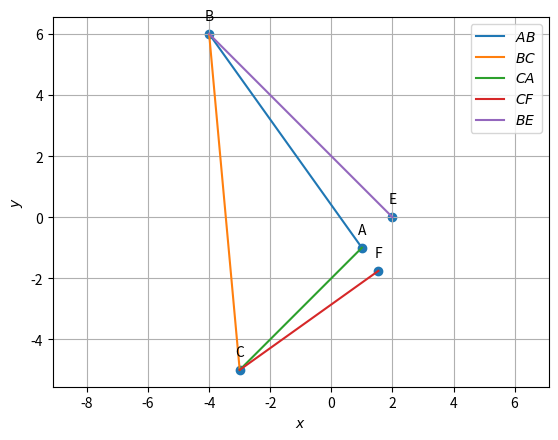

The script that saved this image:
import numpy as np
import matplotlib.pyplot as plt
import matplotlib.image as mping

#points
A=np.array([1,-1])
B=np.array([-4,6])
C=np.array([-3,-5])

omat = np.array([[0,1],[-1,0]])

def dir_vec(A,B):
  return B-A

#slopes
m1=dir_vec(A,B)
m2=dir_vec(A,C)
#slopes of the sides of triangle is the normal form slope of altitudes
print("line cf1 is: ", m1,"x =",m1@C)
print("line be1 is: ", m2,"x =",m2@B)

#graph

def alt_foot(A,B,C):
  m = B-C
  n = np.matmul(omat,m) 
  N=np.vstack((m,n))
  p = np.zeros(2)
  p[0] = m@A 
  p[1] = n@B
  #Intersection
  P=np.linalg.inv(N.T)@p
  return P

def line_gen(A,B):
  len =10
  dim = A.shape[0]
  x_AB = np.zeros((dim,len))
  lam_1 = np.linspace(0,1,len)
  for i in range(len):
    temp1 = A + lam_1[i]*(B-A)
    x_AB[:,i]= temp1.T
  return x_AB

#FOOT OF ALTITUDE
F=alt_foot(C,A,B)
E=alt_foot(B,C,A)

x_AB = line_gen(A,B)
x_BC = line_gen(B,C)
x_CA = line_gen(C,A)
x_CF = line_gen(C,F)
x_BE = line_gen(B,E)


#Plotting all lines
plt.plot(x_AB[0,:],x_AB[1,:],label='$AB$')
plt.plot(x_BC[0,:],x_BC[1,:],label='$BC$')
plt.plot(x_CA[0,:],x_CA[1,:],label='$CA$')
plt.plot(x_CF[0,:],x_CF[1,:],label='$CF$')
plt.plot(x_BE[0,:],x_BE[1,:],label='$BE$')

A = A.reshape(-1,1)
B = B.reshape(-1,1)
C = C.reshape(-1,1)
E = E.reshape(-1,1)
F = F.reshape(-1,1)
tri_coords = np.block([[A,B,C,E,F]])
plt.scatter(tri_coords[0,:], tri_coords[1,:])
vert_labels = ['A','B','C','E','F']
for i, txt in enumerate(vert_labels):
    plt.annotate(txt, # this is the text
                 (tri_coords[0,i], tri_coords[1,i]), # this is the point to label
                 textcoords="offset points", # how to position the text
                 xytext=(0,10), # distance from text to points (x,y)
                 ha='center') # horizontal alignment can be left, right or center

plt.xlabel('$x$')
plt.ylabel('$y$')
plt.legend(loc='best')
plt.grid() # minor
plt.axis('equal')

plt.savefig("alt.png")
